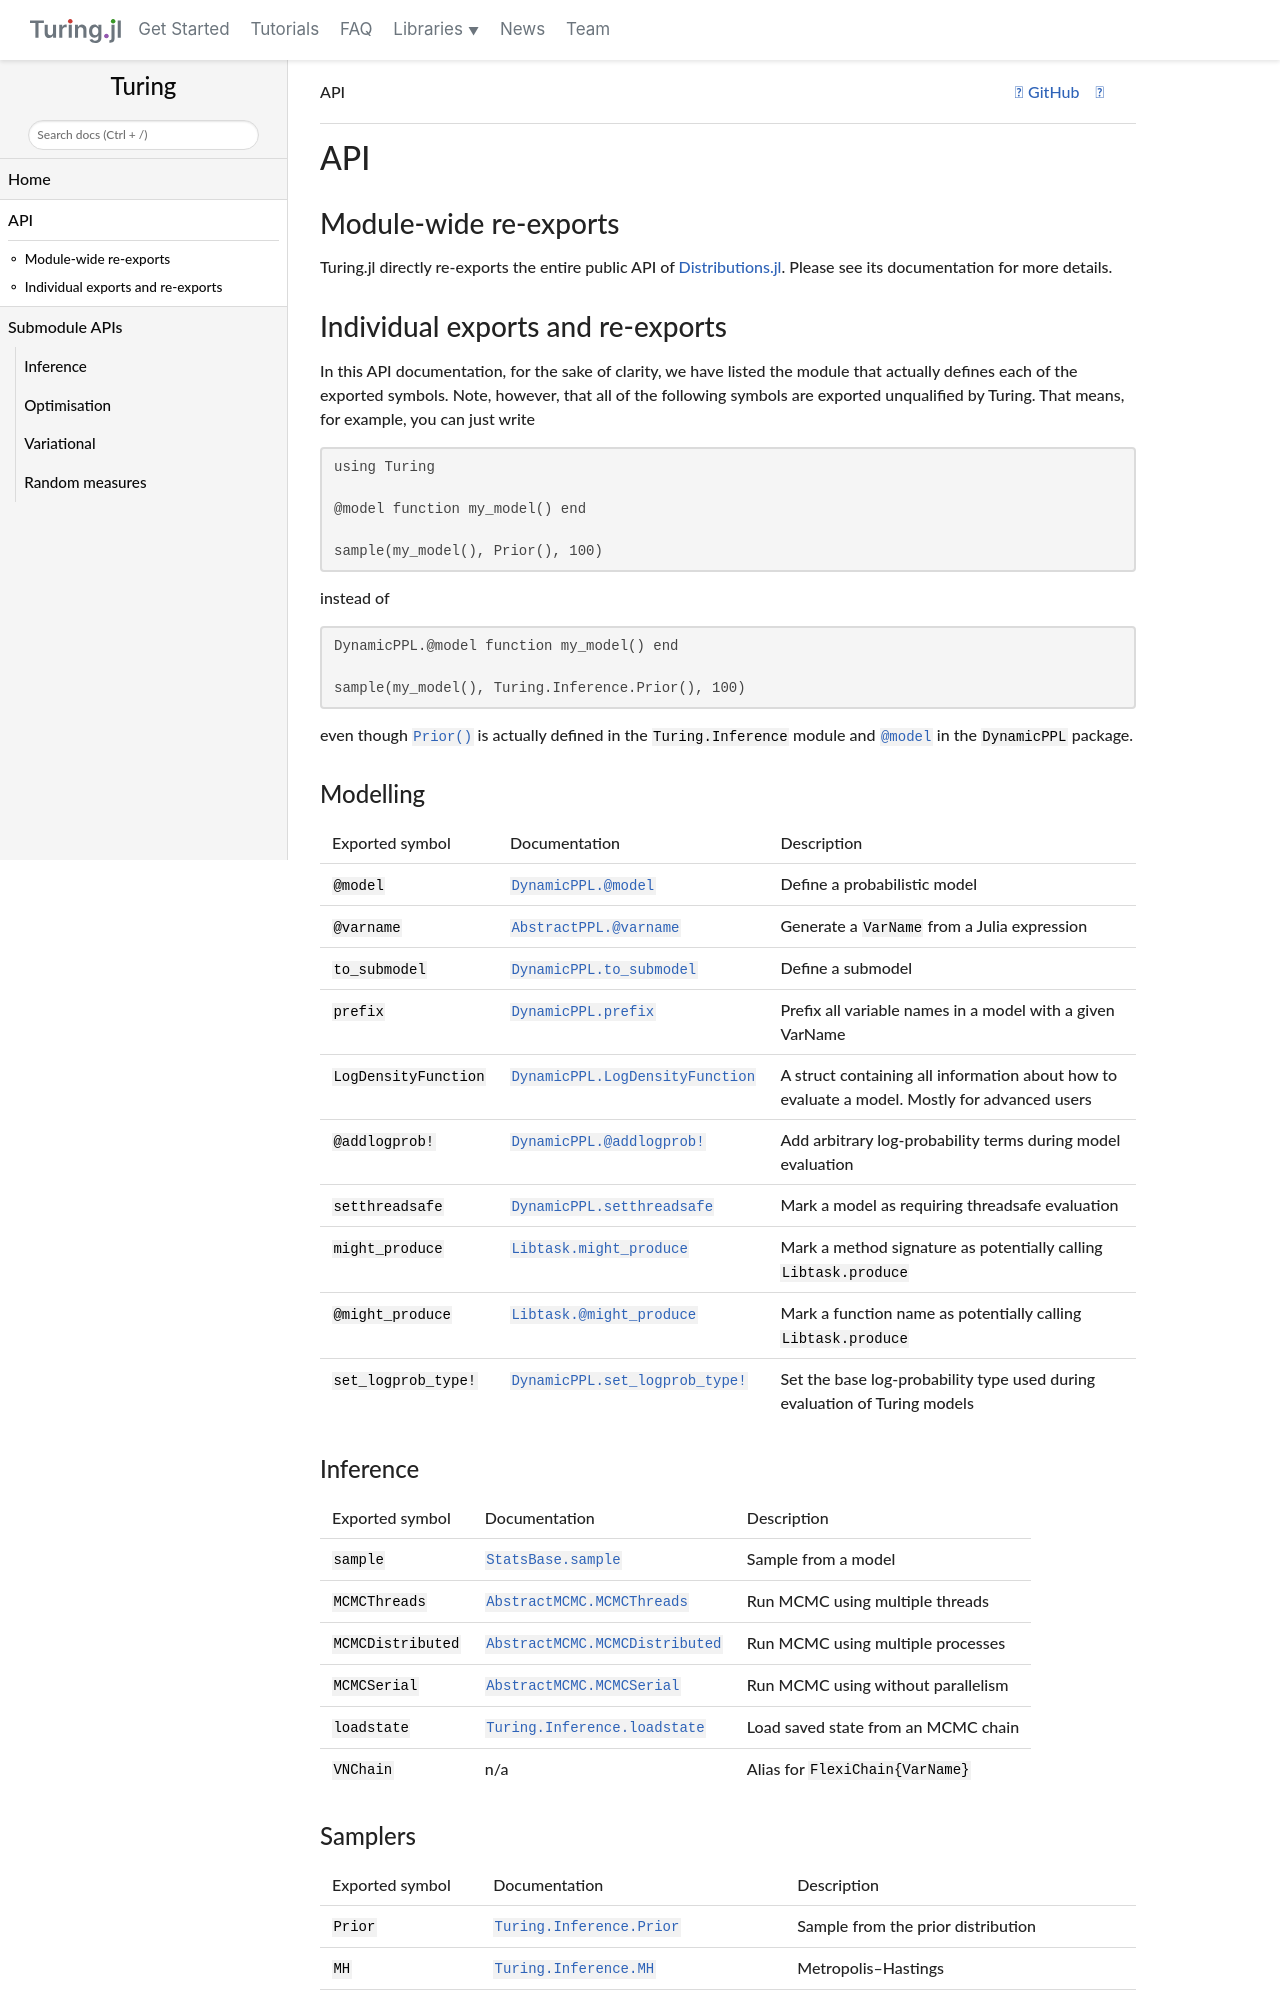

repository: TuringLang/Turing.jl · page: dev/api/index.html · generator: jekyll

# API

## Module-wide re-exports

Turing.jl directly re-exports the entire public API of [Distributions.jl](https://juliastats.org/Distributions.jl).
Please see its documentation for more details.

## Individual exports and re-exports

In this API documentation, for the sake of clarity, we have listed the module that actually defines each of the exported symbols.
Note, however, that **all** of the following symbols are exported unqualified by Turing.
That means, for example, you can just write

```julia
using Turing

@model function my_model() end

sample(my_model(), Prior(), 100)
```

instead of

```julia
DynamicPPL.@model function my_model() end

sample(my_model(), Turing.Inference.Prior(), 100)
```

even though [`Prior()`](@ref) is actually defined in the `Turing.Inference` module and [`@model`](@extref `DynamicPPL.@model`) in the `DynamicPPL` package.

### Modelling

| Exported symbol      | Documentation                              | Description                                                                                  |
|:-------------------- |:------------------------------------------ |:-------------------------------------------------------------------------------------------- |
| `@model`             | [`DynamicPPL.@model`](@extref)             | Define a probabilistic model                                                                 |
| `@varname`           | [`AbstractPPL.@varname`](@extref)          | Generate a `VarName` from a Julia expression                                                 |
| `to_submodel`        | [`DynamicPPL.to_submodel`](@extref)        | Define a submodel                                                                            |
| `prefix`             | [`DynamicPPL.prefix`](@extref)             | Prefix all variable names in a model with a given VarName                                    |
| `LogDensityFunction` | [`DynamicPPL.LogDensityFunction`](@extref) | A struct containing all information about how to evaluate a model. Mostly for advanced users |
| `@addlogprob!`       | [`DynamicPPL.@addlogprob!`](@extref)       | Add arbitrary log-probability terms during model evaluation                                  |
| `setthreadsafe`      | [`DynamicPPL.setthreadsafe`](@extref)      | Mark a model as requiring threadsafe evaluation                                              |
| `might_produce`      | [`Libtask.might_produce`](@extref)         | Mark a method signature as potentially calling `Libtask.produce`                             |
| `@might_produce`     | [`Libtask.@might_produce`](@extref)        | Mark a function name as potentially calling `Libtask.produce`                                |
| `set_logprob_type!`  | [`DynamicPPL.set_logprob_type!`](@extref)  | Set the base log-probability type used during evaluation of Turing models                    |

### Inference

| Exported symbol   | Documentation                                                             | Description                         |
|:----------------- |:------------------------------------------------------------------------- |:----------------------------------- |
| `sample`          | [`StatsBase.sample`](https://turinglang.org/docs/usage/sampling-options/) | Sample from a model                 |
| `MCMCThreads`     | [`AbstractMCMC.MCMCThreads`](@extref)                                     | Run MCMC using multiple threads     |
| `MCMCDistributed` | [`AbstractMCMC.MCMCDistributed`](@extref)                                 | Run MCMC using multiple processes   |
| `MCMCSerial`      | [`AbstractMCMC.MCMCSerial`](@extref)                                      | Run MCMC using without parallelism  |
| `loadstate`       | [`Turing.Inference.loadstate`](@ref)                                      | Load saved state from an MCMC chain |
| `VNChain`         | n/a                                                                       | Alias for `FlexiChain{VarName}`     |
